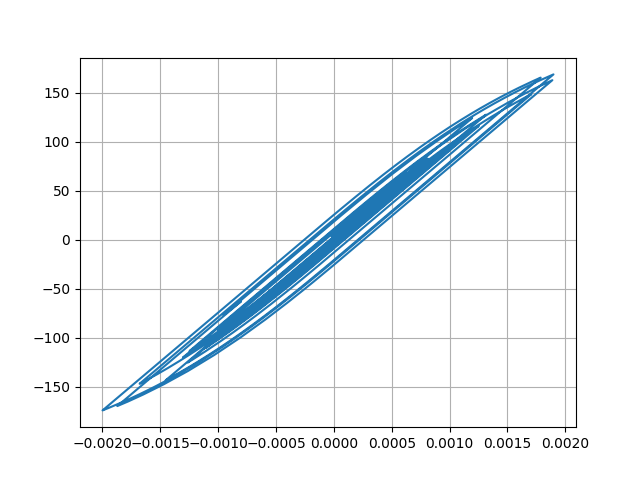

The data file committed next to this chart (first rows):
Desplacment, Force
0.0, 0.0
-5.771068503077497e-07, -0.05771
-1.7440652911185718e-06, -0.1744
-2.5313504149123023e-06, -0.2531
-2.441954074457504e-06, -0.2442
-1.6808204725406133e-06, -0.1681
-9.476905622320564e-07, -0.09477
-9.49442022307713e-07, -0.09494
-1.8482811290316083e-06, -0.1848
-3.1487552881418753e-06, -0.3149
-3.947303109339888e-06, -0.3947
-3.3357917288208515e-06, -0.3336
-7.974006559439115e-07, -0.07974
3.5580555848321105e-06, 0.3558
9.063257100394955e-06, 0.9063
1.5002116739001693e-05, 1.5
2.097906733466432e-05, 2.098
2.6929746978144835e-05, 2.693
3.286874511118445e-05, 3.287
3.8652293061014396e-05, 3.865
4.393807181250577e-05, 4.393
4.8064901649155226e-05, 4.806
5.032180516533553e-05, 5.031
5.035640697942128e-05, 5.035
4.8488546457742826e-05, 4.848
4.551935967581974e-05, 4.551
4.225386704378452e-05, 4.225
3.939071380243962e-05, 3.938
3.728334262720953e-05, 3.728
3.5977656930751725e-05, 3.597
3.529758533558935e-05, 3.529
3.474294007129011e-05, 3.474
3.3513809960341163e-05, 3.351
3.0872528499967536e-05, 3.087
2.6472350221660012e-05, 2.646
2.0343490646676016e-05, 2.034
1.2903984863866123e-05, 1.29
4.5843883700391215e-06, 0.4577
-4.317289366732052e-06, -0.4325
-1.3509023637576638e-05, -1.352
-2.262117441031525e-05, -2.263
-3.0987370306631353e-05, -3.099
-3.7815848770262187e-05, -3.782
-4.262355339441618e-05, -4.263
-4.5829069000563284e-05, -4.583
-4.8305227351799875e-05, -4.831
-5.102341528847437e-05, -5.102
-5.475650026659308e-05, -5.475
-5.9680727256134144e-05, -5.968
-6.614141715650863e-05, -6.613
-7.476108906197254e-05, -7.474
-8.603064651392818e-05, -8.6
-9.975336195439256e-05, -9.97
-0.0001144, -11.44
-0.0001274, -12.73
-0.000136, -13.59
-0.0001386, -13.84
-0.0001352, -13.5
-0.000127, -12.69
-0.0001161, -11.59
... 2,941 more rows
